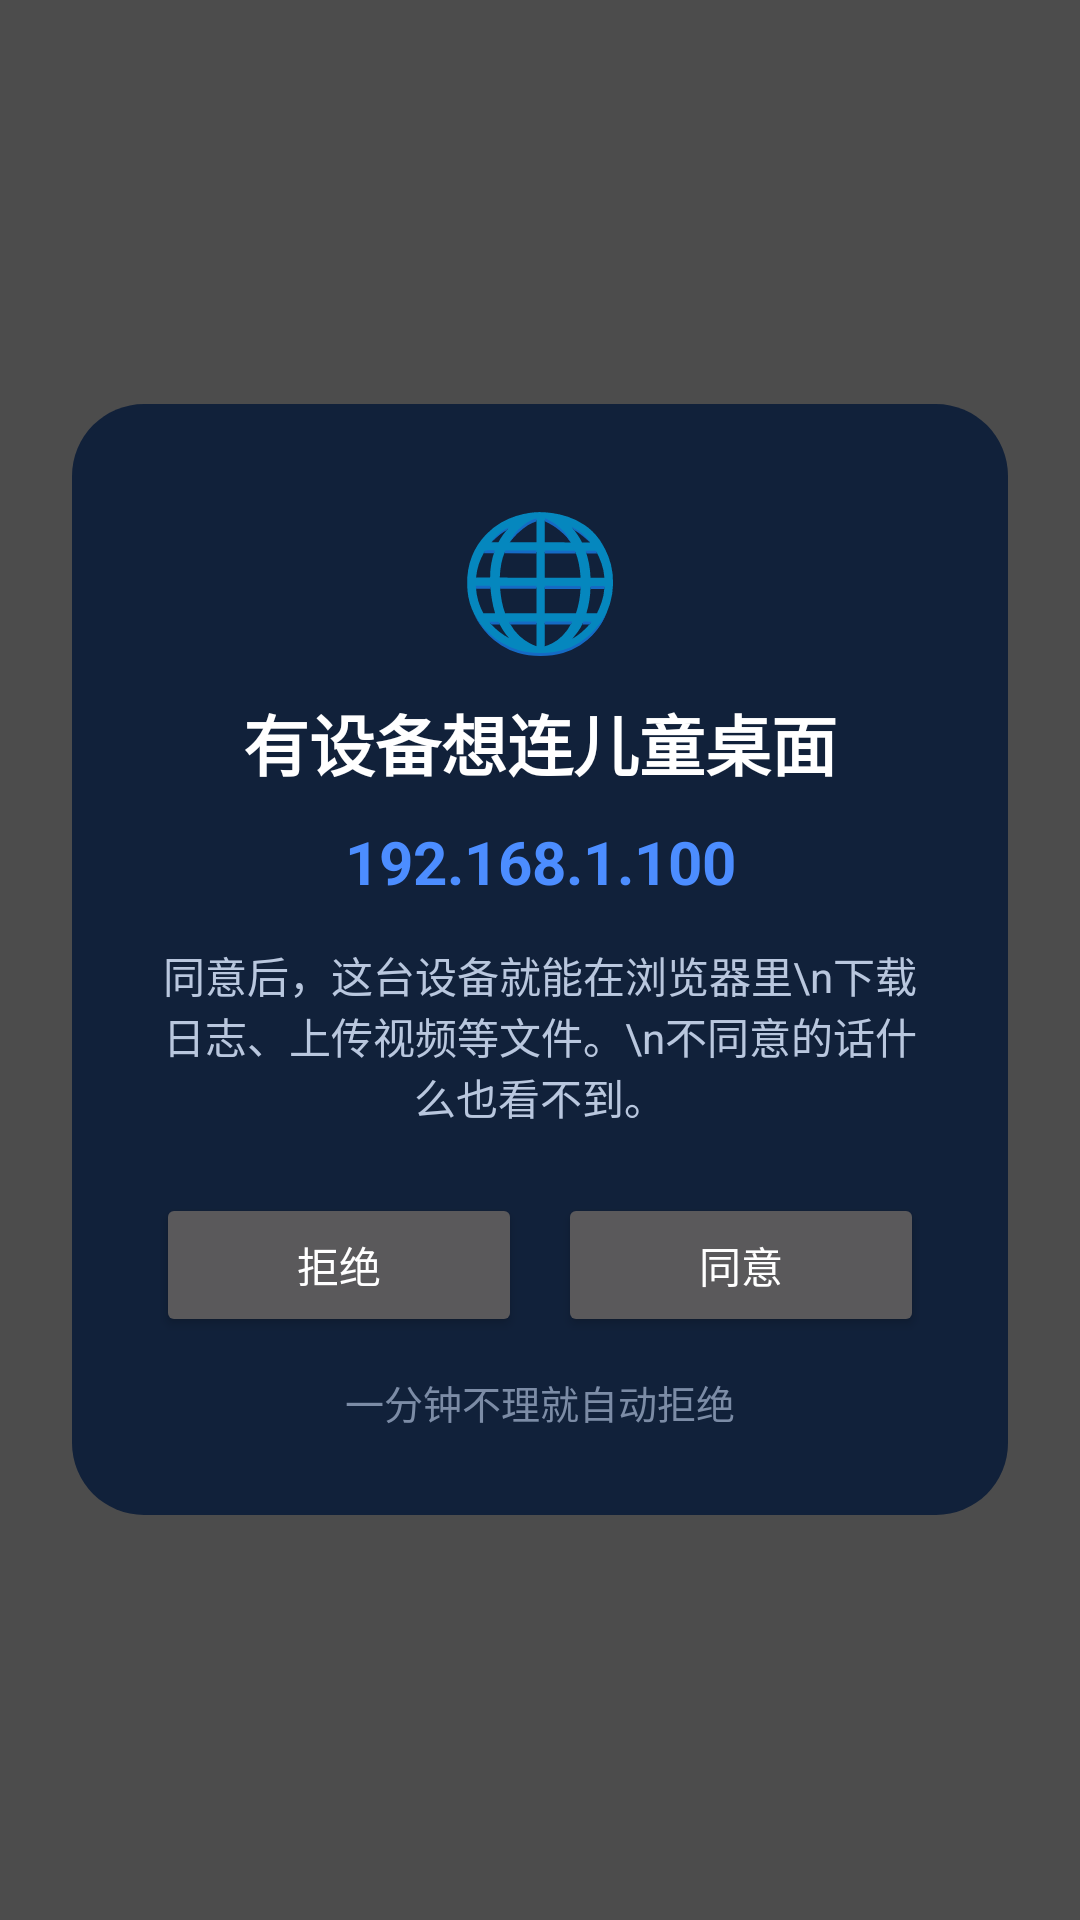

Android layout source for this screen:
<!-- AndroidManifest.xml: activity theme ChallengeTheme -->
<!-- res/layout/activity_http_consent.xml -->
<?xml version="1.0" encoding="utf-8"?>
<FrameLayout xmlns:android="http://schemas.android.com/apk/res/android"
    android:layout_width="match_parent"
    android:layout_height="match_parent"
    android:background="#B3000000"
    android:padding="24dp">

    <LinearLayout
        android:layout_width="match_parent"
        android:layout_height="wrap_content"
        android:layout_gravity="center"
        android:background="@drawable/challenge_card"
        android:orientation="vertical"
        android:padding="28dp">

        <TextView
            android:layout_width="wrap_content"
            android:layout_height="wrap_content"
            android:layout_gravity="center_horizontal"
            android:text="🌐"
            android:textSize="44sp" />

        <TextView
            android:layout_width="match_parent"
            android:layout_height="wrap_content"
            android:layout_marginTop="10dp"
            android:gravity="center"
            android:text="有设备想连儿童桌面"
            android:textColor="#FFFFFFFF"
            android:textSize="22sp"
            android:textStyle="bold" />

        <TextView
            android:id="@+id/consentIp"
            android:layout_width="match_parent"
            android:layout_height="wrap_content"
            android:layout_marginTop="10dp"
            android:gravity="center"
            android:text="192.168.1.100"
            android:textColor="#FF4C8DFF"
            android:textSize="20sp"
            android:textStyle="bold" />

        <TextView
            android:layout_width="match_parent"
            android:layout_height="wrap_content"
            android:layout_marginTop="14dp"
            android:gravity="center"
            android:text="同意后，这台设备就能在浏览器里\n下载日志、上传视频等文件。\n不同意的话什么也看不到。"
            android:textColor="#FFB9C7DE"
            android:textSize="14sp" />

        <LinearLayout
            android:layout_width="match_parent"
            android:layout_height="wrap_content"
            android:layout_marginTop="22dp"
            android:orientation="horizontal">

            <Button
                android:id="@+id/consentDeny"
                android:layout_width="0dp"
                android:layout_height="wrap_content"
                android:layout_weight="1"
                android:text="拒绝" />

            <Button
                android:id="@+id/consentAllow"
                android:layout_width="0dp"
                android:layout_height="wrap_content"
                android:layout_marginStart="12dp"
                android:layout_weight="1"
                android:text="同意" />
        </LinearLayout>

        <TextView
            android:layout_width="match_parent"
            android:layout_height="wrap_content"
            android:layout_marginTop="12dp"
            android:gravity="center"
            android:text="一分钟不理就自动拒绝"
            android:textColor="#FF7C8CA6"
            android:textSize="13sp" />
    </LinearLayout>
</FrameLayout>
<!-- resources referenced by this layout -->
<resources>
  <!-- drawable challenge_card (drawable) -->
  <?xml version="1.0" encoding="utf-8"?>
  <shape xmlns:android="http://schemas.android.com/apk/res/android"
      android:shape="rectangle">
      <solid android:color="#FF11213A" />
      <corners android:radius="24dp" />
  </shape>
  <style name="ChallengeTheme" parent="@android:style/Theme.Material.NoActionBar">
          <item name="android:windowBackground">@android:color/transparent</item>
          <item name="android:windowIsTranslucent">true</item>
          <item name="android:windowContentOverlay">@null</item>
          <item name="android:backgroundDimEnabled">false</item>
          <item name="android:windowAnimationStyle">@android:style/Animation.Dialog</item>
          <item name="android:colorAccent">#FF4C8DFF</item>
      </style>
</resources>
